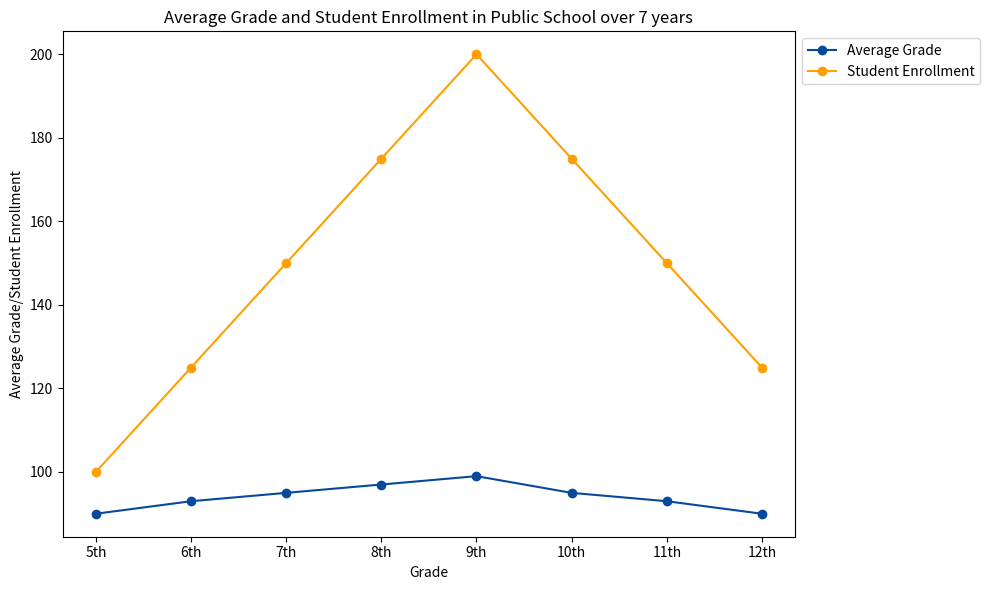

Write the Python code that produced this figure. (Note: this script raises an exception after producing the figure.)

import matplotlib.pyplot as plt
plt.figure(figsize=(10,6))
plt.plot(['5th','6th','7th','8th','9th','10th','11th','12th'],[90,93,95,97,99,95,93,90],'-o',color='#07499b',label='Average Grade')
plt.plot(['5th','6th','7th','8th','9th','10th','11th','12th'],[100,125,150,175,200,175,150,125],'-o',color='#ffa000',label='Student Enrollment')
plt.title('Average Grade and Student Enrollment in Public School over 7 years')
plt.xlabel('Grade')
plt.ylabel('Average Grade/Student Enrollment')
plt.xticks(['5th','6th','7th','8th','9th','10th','11th','12th'])
plt.legend(loc='upper left',bbox_to_anchor=(1,1))
plt.tight_layout()
plt.savefig('line chart/png/55.png')
plt.clf()
